Run: headless pygame with SDL's dummy video driver; simulated clock (each Clock.tick advances the game by its frame time, no real sleeping); random seed 0; keys injected as events and as key.get_pressed() state; mouse plan: one left click at the window centre at the start of phase 2, then a move to the lower-right quarter at the start of phase 3.
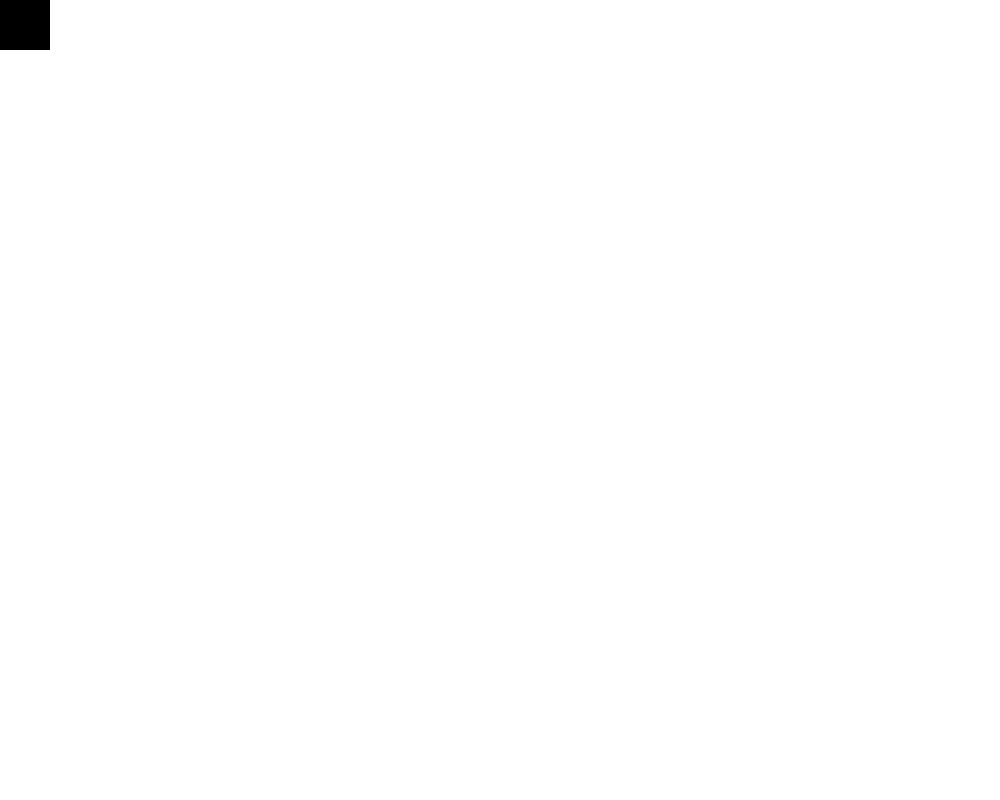
Frame 1 of 4 · flips 1–60 · no input
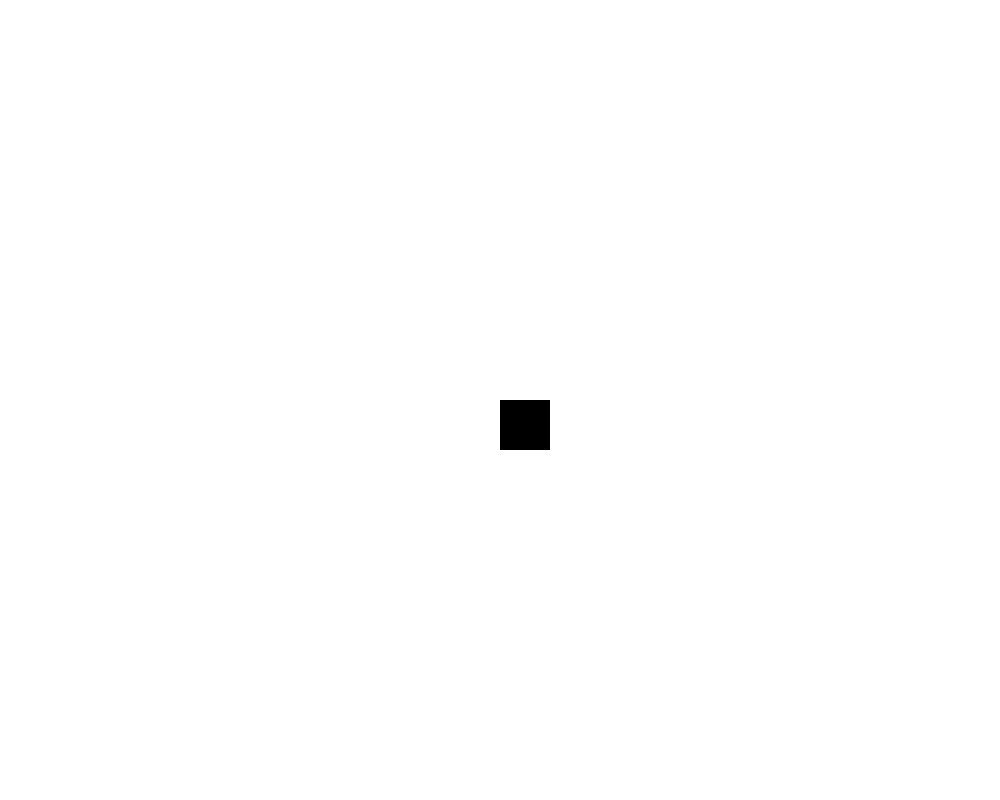
Frame 2 of 4 · flips 61–180 · clicked the window centre · tapped SPACE, RETURN · held RIGHT (→), D
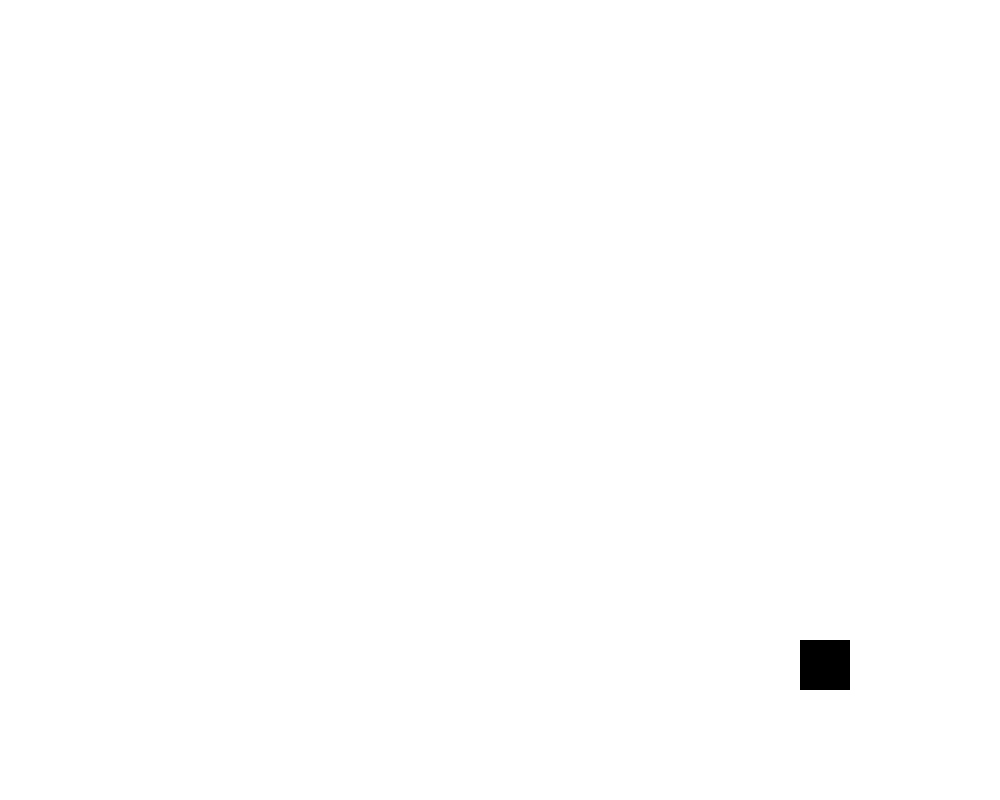
Frame 3 of 4 · flips 181–300 · moved the mouse to the lower-right quarter · held DOWN (↓), S
Frame 4 of 4 · flips 301–420 · held LEFT (←), A, UP (↑), W · screen unchanged from frame 3, image omitted

The pygame program that drew these frames:

import pygame
import sys
import random
size = (1000, 800)
screen = pygame.display.set_mode(size)
clock = pygame.time.Clock()

white = (255, 255, 255)
black = (0, 0, 0)
red = (255, 0, 0)

pygame.mouse.set_visible(0)

while True:

    for event in pygame.event.get():
        if event.type == pygame.QUIT:
            sys.exit()
    
    screen.fill((255, 255, 255))

    mouse_pos=pygame.mouse.get_pos()

    pygame.draw.rect(screen, (0,0,0), (mouse_pos[0], mouse_pos[1], 50, 50))
    pygame.display.flip()
    clock.tick(60)
